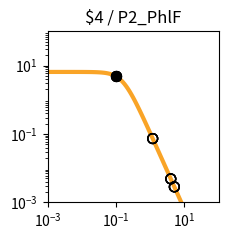

Generate this figure with matplotlib: (Note: this script raises an exception after producing the figure.)
import matplotlib.pyplot as plt
import matplotlib.ticker as ticker
import numpy as np

fig, ax = plt.subplots(figsize=(2.5,2.5))

plt.xlim(1.000000e-03, 1.000000e+02)
plt.ylim(1.000000e-03, 1.000000e+02)

x = np.array([1.000000e-03,1.122018e-03,1.258925e-03,1.412538e-03,1.584893e-03,1.778279e-03,1.995262e-03,2.238721e-03,2.511886e-03,2.818383e-03,3.162278e-03,3.548134e-03,3.981072e-03,4.466836e-03,5.011872e-03,5.623413e-03,6.309573e-03,7.079458e-03,7.943282e-03,8.912509e-03,1.000000e-02,1.122018e-02,1.258925e-02,1.412538e-02,1.584893e-02,1.778279e-02,1.995262e-02,2.238721e-02,2.511886e-02,2.818383e-02,3.162278e-02,3.548134e-02,3.981072e-02,4.466836e-02,5.011872e-02,5.623413e-02,6.309573e-02,7.079458e-02,7.943282e-02,8.912509e-02,1.000000e-01,1.122018e-01,1.258925e-01,1.412538e-01,1.584893e-01,1.778279e-01,1.995262e-01,2.238721e-01,2.511886e-01,2.818383e-01,3.162278e-01,3.548134e-01,3.981072e-01,4.466836e-01,5.011872e-01,5.623413e-01,6.309573e-01,7.079458e-01,7.943282e-01,8.912509e-01,1.000000e+00,1.122018e+00,1.258925e+00,1.412538e+00,1.584893e+00,1.778279e+00,1.995262e+00,2.238721e+00,2.511886e+00,2.818383e+00,3.162278e+00,3.548134e+00,3.981072e+00,4.466836e+00,5.011872e+00,5.623413e+00,6.309573e+00,7.079458e+00,7.943282e+00,8.912509e+00,1.000000e+01,1.122018e+01,1.258925e+01,1.412538e+01,1.584893e+01,1.778279e+01,1.995262e+01,2.238721e+01,2.511886e+01,2.818383e+01,3.162278e+01,3.548134e+01,3.981072e+01,4.466836e+01,5.011872e+01,5.623413e+01,6.309573e+01,7.079458e+01,7.943282e+01,8.912509e+01,1.000000e+02,])
y = np.array([6.504924e+00,6.504901e+00,6.504872e+00,6.504835e+00,6.504786e+00,6.504723e+00,6.504642e+00,6.504537e+00,6.504401e+00,6.504225e+00,6.503998e+00,6.503703e+00,6.503322e+00,6.502830e+00,6.502192e+00,6.501368e+00,6.500302e+00,6.498923e+00,6.497140e+00,6.494835e+00,6.491855e+00,6.488004e+00,6.483028e+00,6.476602e+00,6.468308e+00,6.457608e+00,6.443818e+00,6.426063e+00,6.403239e+00,6.373948e+00,6.336450e+00,6.288585e+00,6.227724e+00,6.150710e+00,6.053856e+00,5.932986e+00,5.783592e+00,5.601124e+00,5.381470e+00,5.121621e+00,4.820487e+00,4.479722e+00,4.104353e+00,3.702930e+00,3.287010e+00,2.869959e+00,2.465285e+00,2.084943e+00,1.738035e+00,1.430171e+00,1.163529e+00,9.374175e-01,7.490845e-01,5.945482e-01,4.692935e-01,3.687800e-01,2.887645e-01,2.254724e-01,1.756608e-01,1.366142e-01,1.061015e-01,8.231576e-02,6.380909e-02,4.943117e-02,3.827374e-02,2.962316e-02,2.292085e-02,1.773080e-02,1.371346e-02,1.060486e-02,8.200039e-03,6.340014e-03,4.901583e-03,3.789314e-03,2.929329e-03,2.264449e-03,1.750438e-03,1.353080e-03,1.045909e-03,8.084622e-04,6.249165e-04,4.830382e-04,3.733694e-04,2.885987e-04,2.230739e-04,1.724258e-04,1.332769e-04,1.030165e-04,7.962664e-05,6.154738e-05,4.757300e-05,3.677149e-05,2.842247e-05,2.196910e-05,1.698097e-05,1.312541e-05,1.014526e-05,7.841753e-06,6.061265e-06,4.685041e-06,3.621291e-06,])
c = "#f9a427"

hi_x = np.array([9.720000e-02,9.720000e-02,9.720000e-02,9.720000e-02,])
hi_y = np.array([4.898568e+00,4.898568e+00,4.898568e+00,4.898568e+00,])
lo_x = np.array([1.182200e+00,1.182200e+00,1.182200e+00,1.182200e+00,3.993300e+00,3.993300e+00,3.993300e+00,3.993300e+00,5.078300e+00,5.078300e+00,5.078300e+00,5.078300e+00,])
lo_y = np.array([7.333815e-02,7.333815e-02,7.333815e-02,7.333815e-02,4.868095e-03,4.868095e-03,4.868095e-03,4.868095e-03,2.844342e-03,2.844342e-03,2.844342e-03,2.844342e-03,])

plt.loglog(x,y,lw=3,color=c)
plt.scatter(hi_x,hi_y,marker='o',s=50,color='black',zorder=10)
plt.scatter(lo_x,lo_y,marker='o',s=50,edgecolors='black',color='none',zorder=10)

plt.title("$4 / P2_PhlF")

ax.xaxis.set_major_locator(ticker.LogLocator(numticks=3))
ax.yaxis.set_major_locator(ticker.LogLocator(numticks=3))

ax.set_aspect('equal')
plt.tight_layout()

plt.savefig("/home/<user>/output/response_plot_$4_P2_PhlF.png", bbox_inches='tight')
